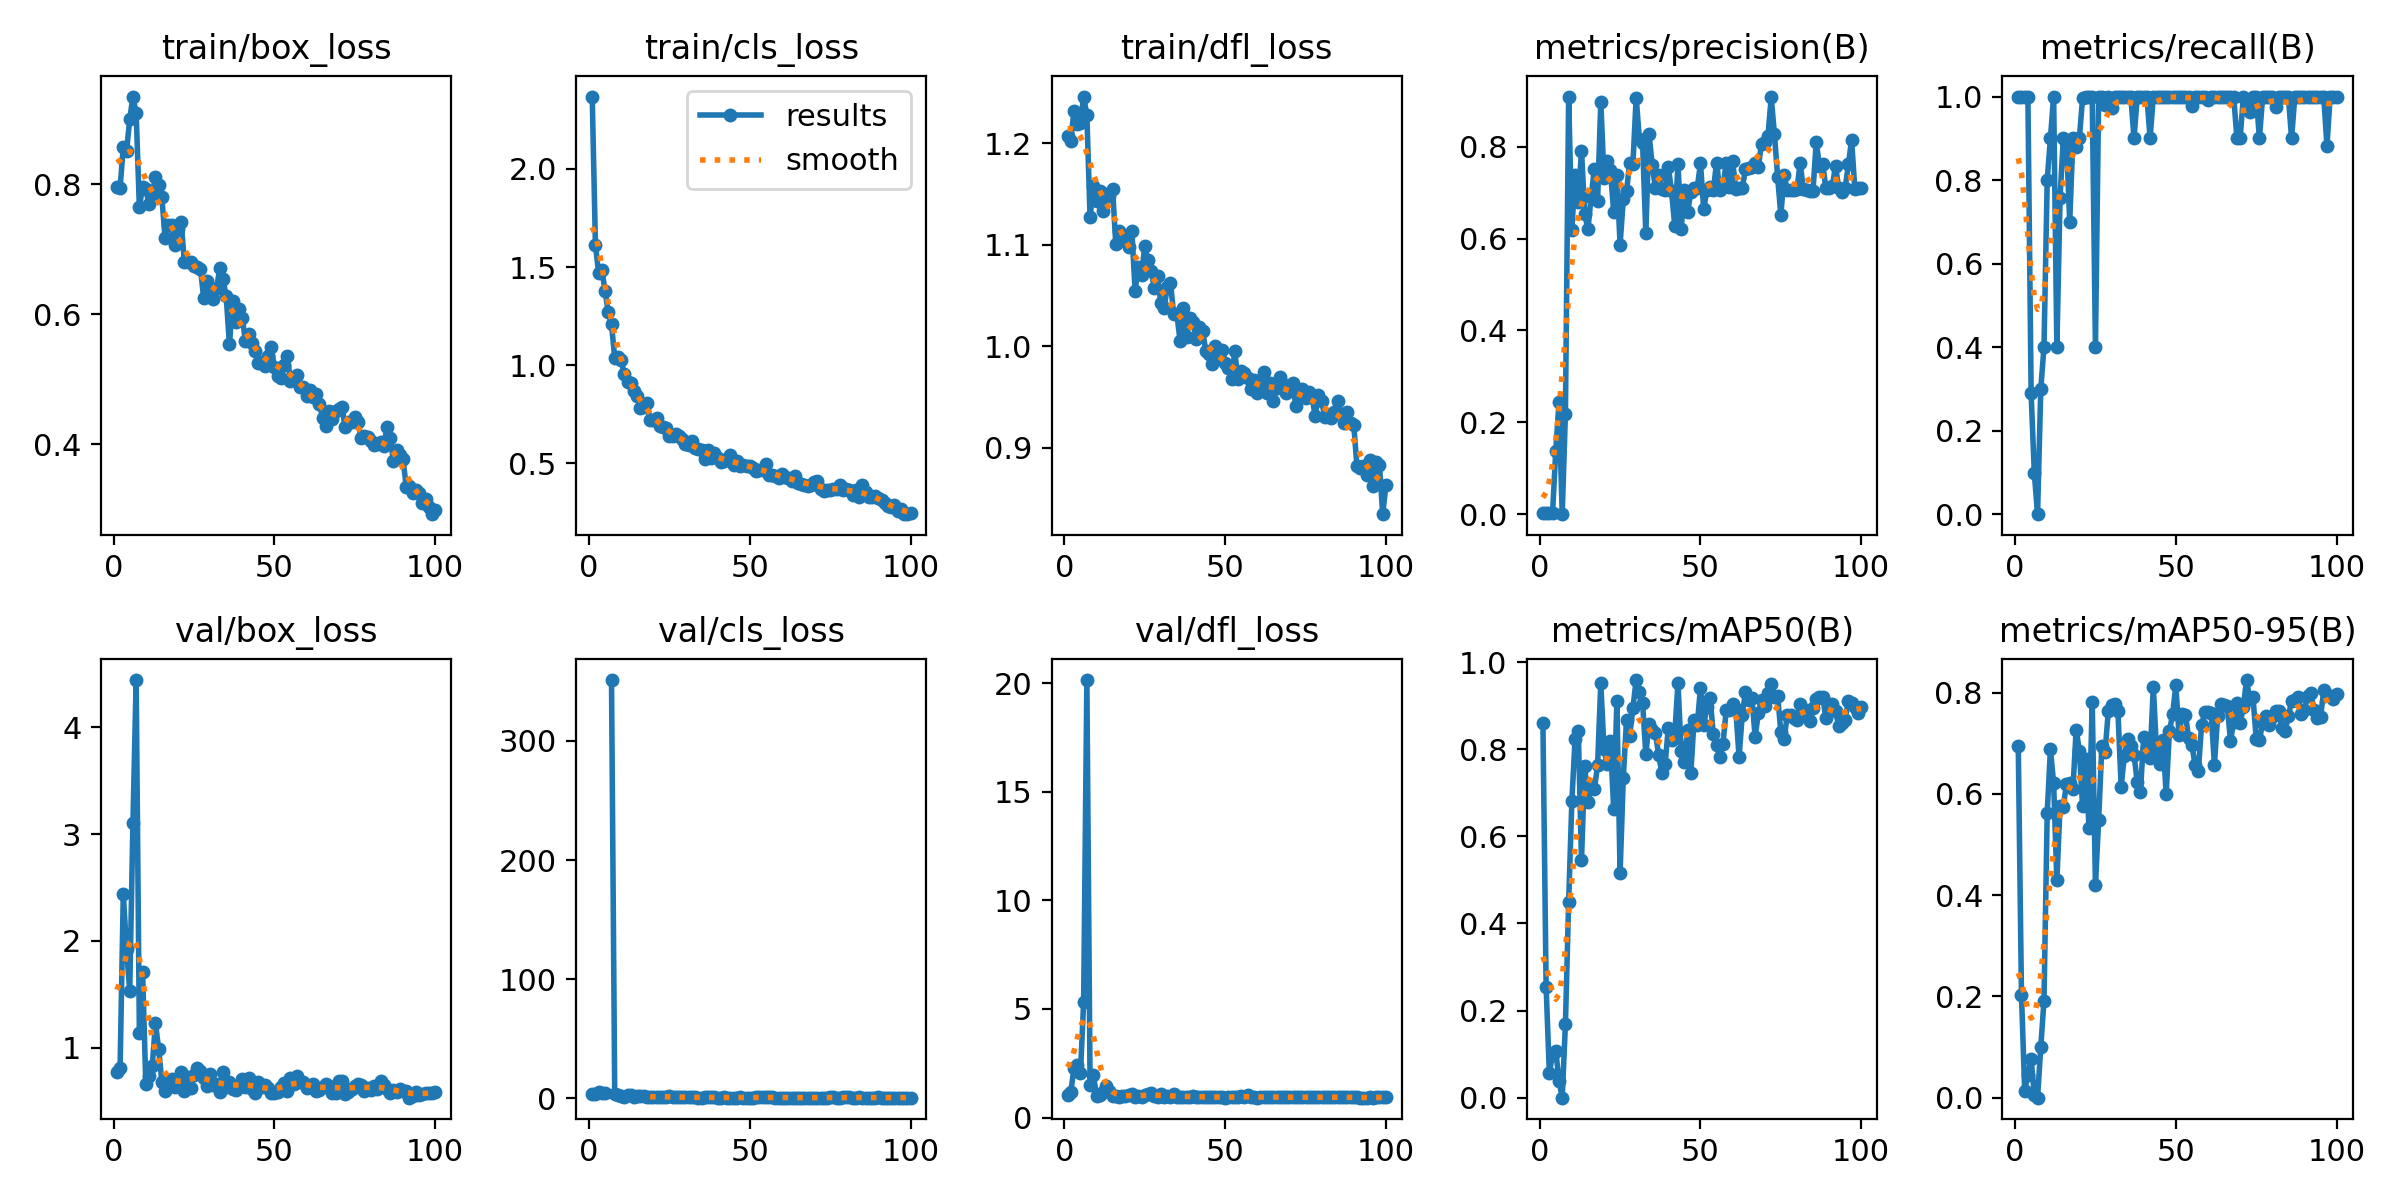

Data behind this chart, as committed beside it:
epoch, time, train/box_loss, train/cls_loss, train/dfl_loss, metrics/precision(B), metrics/recall(B), metrics/mAP50(B), metrics/mAP50-95(B), val/box_loss, val/cls_loss, val/dfl_loss, lr/pg0, lr/pg1, lr/pg2
1, 16.23, 0.7955, 2.369, 1.207, 0.00222, 1, 0.8604, 0.6946, 0.7694, 3.239, 1.055, 0.00036, 0.00036, 0.00036
2, 19.45, 0.7939, 1.613, 1.202, 0.00222, 1, 0.2535, 0.2021, 0.8078, 3.316, 1.165, 0.0007327, 0.0007327, 0.0007327
3, 22.63, 0.8573, 1.468, 1.232, 0.00222, 1, 0.05706, 0.01393, 2.439, 5.068, 2.291, 0.001098, 0.001098, 0.001098
4, 25.8, 0.8501, 1.486, 1.219, 0.00308, 1, 0.09961, 0.04521, 1.926, 4.737, 2.406, 0.001455, 0.001455, 0.001455
5, 28.83, 0.8994, 1.378, 1.219, 0.1383, 0.2893, 0.1071, 0.0762, 1.532, 4.323, 2.052, 0.001806, 0.001806, 0.001806
6, 31.87, 0.9345, 1.27, 1.246, 0.2436, 0.09744, 0.03941, 0.00445, 3.107, nan, 5.301, 0.001901, 0.001901, 0.001901
7, 34.81, 0.9091, 1.209, 1.227, 0, 0, 0, 0, 4.445, 351.1, 20.14, 0.001881, 0.001881, 0.001881
8, 37.83, 0.764, 1.037, 1.127, 0.2185, 0.3, 0.1686, 0.1, 1.136, 3.312, 1.513, 0.001861, 0.001861, 0.001861
9, 40.85, 0.7955, 1.043, 1.157, 0.909, 0.4, 0.449, 0.1915, 1.703, 3.131, 1.952, 0.001842, 0.001842, 0.001842
10, 43.91, 0.7921, 1.026, 1.143, 0.6191, 0.8, 0.68, 0.5622, 0.6591, 1.706, 1.008, 0.001822, 0.001822, 0.001822
11, 46.89, 0.7688, 0.9526, 1.153, 0.7376, 0.9, 0.8228, 0.6878, 0.7301, 1.463, 1.023, 0.001802, 0.001802, 0.001802
12, 49.93, 0.7848, 0.9147, 1.134, 0.6792, 1, 0.8414, 0.6211, 0.8279, 2.731, 1.193, 0.001782, 0.001782, 0.001782
13, 52.85, 0.8102, 0.9106, 1.15, 0.7911, 0.4, 0.5461, 0.429, 1.228, 2.506, 1.433, 0.001762, 0.001762, 0.001762
14, 55.96, 0.7981, 0.8664, 1.148, 0.6538, 0.7575, 0.7619, 0.576, 0.9854, 1.367, 1.224, 0.001743, 0.001743, 0.001743
15, 58.92, 0.7794, 0.8432, 1.155, 0.6202, 0.9, 0.6786, 0.575, 0.6743, 1.745, 0.9791, 0.001723, 0.001723, 0.001723
16, 61.91, 0.7164, 0.78, 1.101, 0.6899, 0.8907, 0.7147, 0.6197, 0.5968, 1.757, 0.9803, 0.001703, 0.001703, 0.001703
17, 64.89, 0.7372, 0.7857, 1.114, 0.7518, 0.7, 0.7081, 0.6221, 0.6269, 1.845, 0.9703, 0.001683, 0.001683, 0.001683
18, 67.97, 0.7364, 0.8076, 1.108, 0.681, 0.9, 0.7626, 0.6093, 0.7047, 1.018, 0.9901, 0.001663, 0.001663, 0.001663
19, 70.99, 0.7068, 0.7227, 1.104, 0.8978, 0.8799, 0.9517, 0.7265, 0.6307, 0.811, 0.9768, 0.001644, 0.001644, 0.001644
20, 74.03, 0.7302, 0.7217, 1.098, 0.7323, 0.9, 0.8006, 0.6856, 0.6691, 1.18, 1.024, 0.001624, 0.001624, 0.001624
21, 76.92, 0.7413, 0.732, 1.113, 0.7685, 0.996, 0.7654, 0.5751, 0.771, 0.9581, 1.083, 0.001604, 0.001604, 0.001604
22, 80.01, 0.6805, 0.6902, 1.055, 0.7484, 1, 0.8185, 0.6691, 0.5917, 0.7844, 0.9593, 0.001584, 0.001584, 0.001584
23, 82.98, 0.6805, 0.683, 1.078, 0.6584, 1, 0.6633, 0.5324, 0.7225, 1.358, 0.9761, 0.001564, 0.001564, 0.001564
24, 85.95, 0.6793, 0.6808, 1.07, 0.739, 1, 0.9106, 0.7819, 0.6225, 1.32, 0.9722, 0.001545, 0.001545, 0.001545
25, 88.89, 0.6737, 0.6409, 1.098, 0.5866, 0.4, 0.515, 0.4197, 0.7423, 1.791, 1.026, 0.001525, 0.001525, 0.001525
26, 92.02, 0.6728, 0.6413, 1.085, 0.6858, 1, 0.7346, 0.5492, 0.8041, 1.37, 1.076, 0.001505, 0.001505, 0.001505
27, 95.06, 0.6697, 0.6476, 1.074, 0.7035, 1, 0.8663, 0.695, 0.7833, 1.069, 1.153, 0.001485, 0.001485, 0.001485
28, 98.17, 0.6251, 0.6395, 1.057, 0.7651, 0.9788, 0.8313, 0.6824, 0.715, 0.8103, 1.014, 0.001465, 0.001465, 0.001465
29, 101.2, 0.6501, 0.6248, 1.069, 0.7624, 1, 0.895, 0.764, 0.6381, 0.8343, 0.9617, 0.001446, 0.001446, 0.001446
30, 104.2, 0.6333, 0.6001, 1.042, 0.9066, 0.9729, 0.9586, 0.7755, 0.756, 0.6399, 1.098, 0.001426, 0.001426, 0.001426
31, 107.3, 0.6229, 0.5943, 1.037, 0.8166, 1, 0.9314, 0.7776, 0.6455, 1.018, 0.9698, 0.001406, 0.001406, 0.001406
32, 110.4, 0.6395, 0.6123, 1.058, 0.8075, 1, 0.9061, 0.7628, 0.6561, 0.6379, 1.002, 0.001386, 0.001386, 0.001386
33, 113.4, 0.6703, 0.5782, 1.063, 0.6112, 1, 0.7883, 0.6145, 0.5826, 0.8723, 0.9685, 0.001366, 0.001366, 0.001366
34, 116.5, 0.6539, 0.5751, 1.032, 0.8272, 1, 0.8569, 0.6755, 0.7694, 0.5939, 1.098, 0.001347, 0.001347, 0.001347
35, 119.5, 0.6272, 0.567, 1.031, 0.7595, 1, 0.8447, 0.7083, 0.6333, 0.61, 0.9595, 0.001327, 0.001327, 0.001327
36, 122.5, 0.5537, 0.5241, 1.005, 0.7094, 1, 0.8371, 0.695, 0.6734, 0.663, 0.9722, 0.001307, 0.001307, 0.001307
37, 125.6, 0.6196, 0.5655, 1.038, 0.7373, 0.9, 0.7867, 0.6778, 0.608, 0.8199, 0.9521, 0.001287, 0.001287, 0.001287
38, 128.7, 0.5875, 0.5282, 1.009, 0.7068, 1, 0.7446, 0.6229, 0.5986, 0.8495, 0.9512, 0.001267, 0.001267, 0.001267
39, 131.6, 0.6077, 0.5508, 1.028, 0.7062, 1, 0.7654, 0.6036, 0.6424, 0.7559, 0.9549, 0.001248, 0.001248, 0.001248
40, 134.7, 0.5945, 0.5282, 1.024, 0.7564, 1, 0.8492, 0.7129, 0.7061, 0.6088, 1.015, 0.001228, 0.001228, 0.001228
41, 137.7, 0.558, 0.5089, 1.007, 0.7024, 1, 0.8214, 0.691, 0.6338, 0.6238, 0.9473, 0.001208, 0.001208, 0.001208
42, 140.7, 0.5695, 0.5099, 1.019, 0.6277, 0.9, 0.8335, 0.6715, 0.7157, 0.7626, 0.9698, 0.001188, 0.001188, 0.001188
43, 143.7, 0.5558, 0.5218, 1.015, 0.7616, 1, 0.9519, 0.8117, 0.6134, 0.5257, 0.9601, 0.001168, 0.001168, 0.001168
44, 146.7, 0.5433, 0.5413, 0.9954, 0.6211, 1, 0.7964, 0.6843, 0.5774, 0.6077, 0.9408, 0.001149, 0.001149, 0.001149
45, 149.7, 0.5249, 0.4891, 0.9926, 0.7057, 1, 0.77, 0.6592, 0.6755, 0.6151, 0.9658, 0.001129, 0.001129, 0.001129
46, 152.7, 0.5257, 0.5118, 0.9829, 0.6569, 1, 0.8444, 0.7069, 0.629, 0.5981, 0.9473, 0.001109, 0.001109, 0.001109
47, 155.7, 0.5208, 0.4842, 1.001, 0.7008, 1, 0.745, 0.5991, 0.6524, 0.7416, 0.9618, 0.001089, 0.001089, 0.001089
48, 158.7, 0.5354, 0.4924, 0.9883, 0.7106, 1, 0.8664, 0.7232, 0.617, 0.5738, 0.9492, 0.001069, 0.001069, 0.001069
49, 161.8, 0.5488, 0.4878, 0.9968, 0.7108, 1, 0.856, 0.7571, 0.5692, 0.5801, 0.9332, 0.00105, 0.00105, 0.00105
50, 164.8, 0.5184, 0.4884, 0.9839, 0.7634, 1, 0.9405, 0.8143, 0.5747, 0.6026, 0.9211, 0.00103, 0.00103, 0.00103
51, 167.8, 0.5053, 0.4786, 0.9786, 0.6648, 1, 0.8557, 0.7166, 0.5802, 0.6013, 0.9487, 0.00101, 0.00101, 0.00101
52, 170.8, 0.5011, 0.4621, 0.9679, 0.7056, 1, 0.8979, 0.757, 0.6312, 0.6431, 0.9363, 0.0009902, 0.0009902, 0.0009902
53, 173.9, 0.5213, 0.4677, 0.995, 0.7118, 1, 0.9163, 0.7567, 0.6647, 0.8174, 0.9513, 0.0009704, 0.0009704, 0.0009704
54, 176.9, 0.536, 0.4636, 0.9678, 0.7049, 1, 0.8343, 0.7095, 0.5885, 0.7114, 0.934, 0.0009506, 0.0009506, 0.0009506
55, 179.9, 0.4975, 0.4991, 0.9753, 0.765, 0.9781, 0.8104, 0.6963, 0.7171, 0.7137, 0.9741, 0.0009308, 0.0009308, 0.0009308
56, 183, 0.5024, 0.4432, 0.9736, 0.7055, 1, 0.7814, 0.6566, 0.6619, 0.6954, 0.9618, 0.000911, 0.000911, 0.000911
57, 186.1, 0.5062, 0.4392, 0.9686, 0.7118, 1, 0.8129, 0.6453, 0.7295, 0.6531, 1.021, 0.0008912, 0.0008912, 0.0008912
58, 189.1, 0.4873, 0.4351, 0.9581, 0.7646, 1, 0.8893, 0.7351, 0.6783, 0.5966, 0.9718, 0.0008714, 0.0008714, 0.0008714
59, 192.1, 0.4886, 0.4239, 0.9669, 0.7112, 1, 0.8889, 0.7611, 0.6739, 0.5893, 0.9557, 0.0008516, 0.0008516, 0.0008516
60, 195.1, 0.4738, 0.4435, 0.9539, 0.7677, 0.9922, 0.9027, 0.7614, 0.6233, 0.5975, 0.922, 0.0008318, 0.0008318, 0.0008318
... 40 more rows
